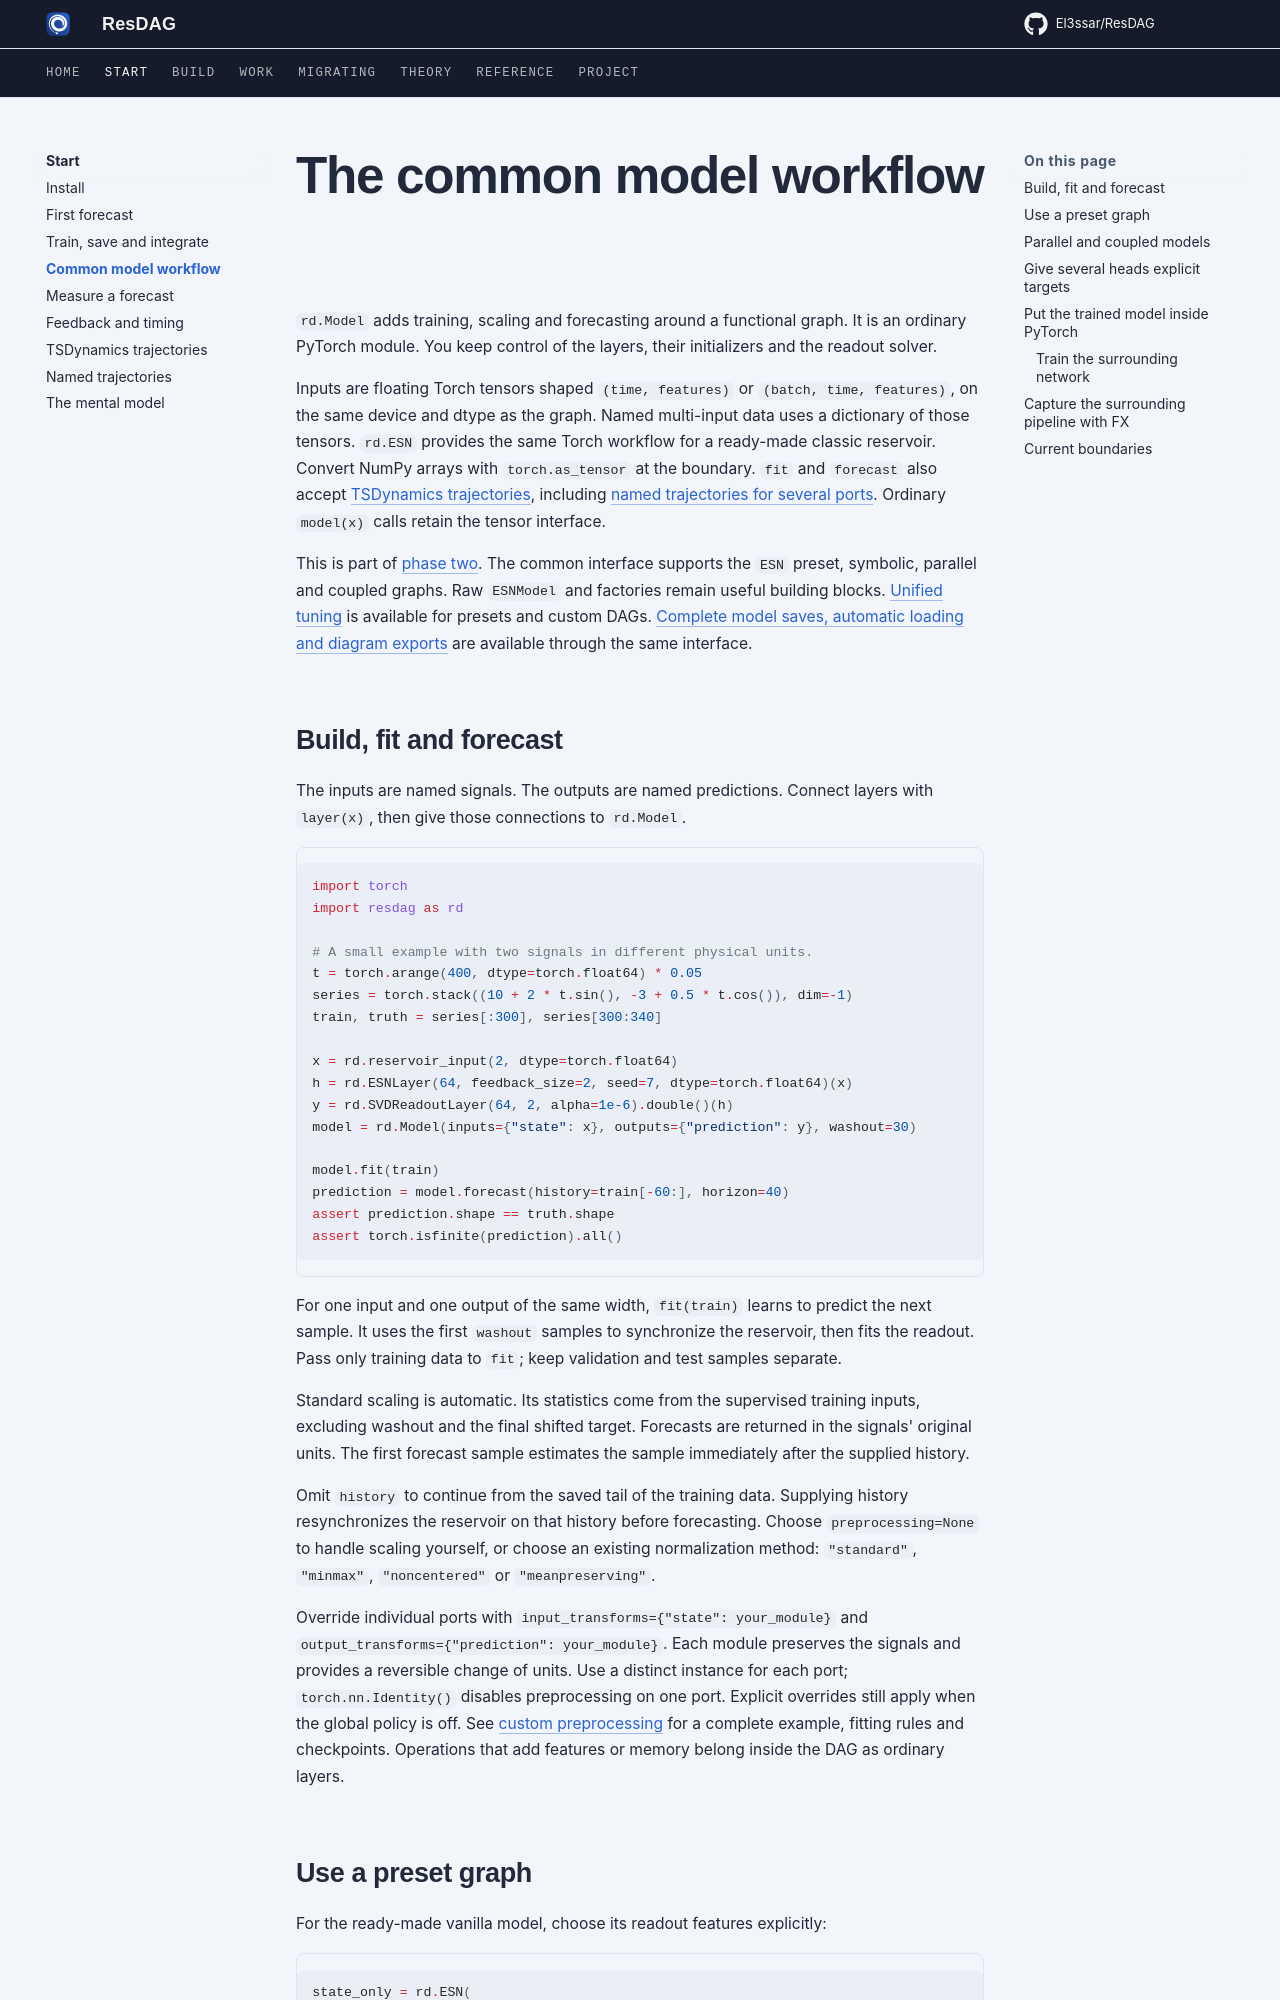

repository: El3ssar/ResDAG · page: start/model-workflow/index.html · generator: mkdocs

---
description: Fit a named functional graph, forecast in original units, and use the trained model inside PyTorch.
---

# The common model workflow

`rd.Model` adds training, scaling and forecasting around a functional graph.
It is an ordinary PyTorch module. You keep control of the layers, their
initializers and the readout solver.

Inputs are floating Torch tensors shaped `(time, features)` or
`(batch, time, features)`, on the same device and dtype as the graph. Named
multi-input data uses a dictionary of those tensors. `rd.ESN` provides the same
Torch workflow for a ready-made classic reservoir. Convert NumPy arrays with
`torch.as_tensor` at the boundary. `fit` and `forecast` also accept
[TSDynamics trajectories](trajectory-workflow.md), including
[named trajectories for several ports](named-trajectories.md).
Ordinary `model(x)` calls retain the tensor interface.

This is part of [phase two](../project/roadmap.md#phase-2-one-functional-workflow).
The common interface supports the `ESN` preset, symbolic, parallel and coupled
graphs. Raw `ESNModel` and factories remain useful building blocks.
[Unified tuning](../workflows/tune.md) is available for presets and custom DAGs.
[Complete model saves, automatic loading and diagram exports](../workflows/save-load.md)
are available through the same interface.

## Build, fit and forecast

The inputs are named signals. The outputs are named predictions. Connect layers
with `layer(x)`, then give those connections to `rd.Model`.

```python
import torch
import resdag as rd

# A small example with two signals in different physical units.
t = torch.arange(400, dtype=torch.float64) * 0.05
series = torch.stack((10 + 2 * t.sin(), -3 + 0.5 * t.cos()), dim=-1)
train, truth = series[:300], series[300:340]

x = rd.reservoir_input(2, dtype=torch.float64)
h = rd.ESNLayer(64, feedback_size=2, seed=7, dtype=torch.float64)(x)
y = rd.SVDReadoutLayer(64, 2, alpha=1e-6).double()(h)
model = rd.Model(inputs={"state": x}, outputs={"prediction": y}, washout=30)

model.fit(train)
prediction = model.forecast(history=train[-60:], horizon=40)
assert prediction.shape == truth.shape
assert torch.isfinite(prediction).all()
```

For one input and one output of the same width, `fit(train)` learns to predict
the next sample. It uses the first `washout` samples to synchronize the
reservoir, then fits the readout. Pass only training data to `fit`; keep
validation and test samples separate.

Standard scaling is automatic. Its statistics come from the supervised
training inputs, excluding washout and the final shifted target. Forecasts are
returned in the signals' original units. The first forecast sample estimates
the sample immediately after the supplied history.

Omit `history` to continue from the saved tail of the training data. Supplying
history resynchronizes the reservoir on that history before forecasting.
Choose `preprocessing=None` to handle scaling yourself, or choose an existing
normalization method: `"standard"`, `"minmax"`, `"noncentered"` or
`"meanpreserving"`.

Override individual ports with `input_transforms={"state": your_module}` and
`output_transforms={"prediction": your_module}`. Each module preserves the
signals and provides a reversible change of units. Use a distinct instance
for each port; `torch.nn.Identity()` disables preprocessing on one port.
Explicit overrides still apply when the global policy is off. See
[custom preprocessing](../advanced/custom-preprocessing.md) for a complete
example, fitting rules and checkpoints. Operations that add features or memory
belong inside the DAG as ordinary layers.
